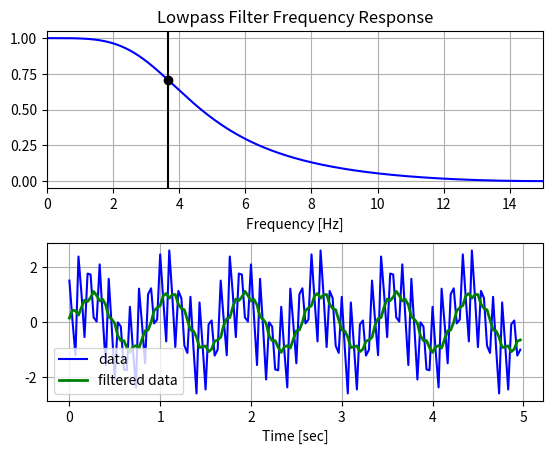

Write Python code to recreate this figure.

import numpy as np
import matplotlib.pyplot as plt
from mpl_toolkits.mplot3d import Axes3D

from scipy.signal import butter, lfilter


import numpy as np
from scipy.signal import butter, lfilter, freqz
import matplotlib.pyplot as plt


def butter_lowpass(cutoff, fs, order=5):
    nyq = 0.5 * fs
    normal_cutoff = cutoff / nyq
    b, a = butter(order, normal_cutoff, btype='low', analog=False)
    return b, a

def butter_lowpass_filter(data, cutoff, fs, order=5):
    b, a = butter_lowpass(cutoff, fs, order=order)
    y = lfilter(b, a, data)
    return y


if __name__ == "__main__":
    # Filter requirements.
    order = 2
    fs = 30.0       # sample rate, Hz
    cutoff = 3.667  # desired cutoff frequency of the filter, Hz

    # Get the filter coefficients so we can check its frequency response.
    b, a = butter_lowpass(cutoff, fs, order)

    # Plot the frequency response.
    w, h = freqz(b, a, worN=8000)
    plt.subplot(2, 1, 1)
    plt.plot(0.5*fs*w/np.pi, np.abs(h), 'b')
    plt.plot(cutoff, 0.5*np.sqrt(2), 'ko')
    plt.axvline(cutoff, color='k')
    plt.xlim(0, 0.5*fs)
    plt.title("Lowpass Filter Frequency Response")
    plt.xlabel('Frequency [Hz]')
    plt.grid()
    # Demonstrate the use of the filter.
    # First make some data to be filtered.
    T = 5.0         # seconds
    n = int(T * fs) # total number of samples
    t = np.linspace(0, T, n, endpoint=False)
    # "Noisy" data.  We want to recover the 1.2 Hz signal from this.
    data = np.sin(1.2*2*np.pi*t) + 1.5*np.cos(9*2*np.pi*t) + 0.5*np.sin(12.0*2*np.pi*t)

    # Filter the data, and plot both the original and filtered signals.
    y = butter_lowpass_filter(data, cutoff, fs, order)

    plt.subplot(2, 1, 2)
    plt.plot(t, data, 'b-', label='data')
    plt.plot(t, y, 'g-', linewidth=2, label='filtered data')
    plt.xlabel('Time [sec]')
    plt.grid()
    plt.legend()

    plt.subplots_adjust(hspace=0.35)
    plt.show()
